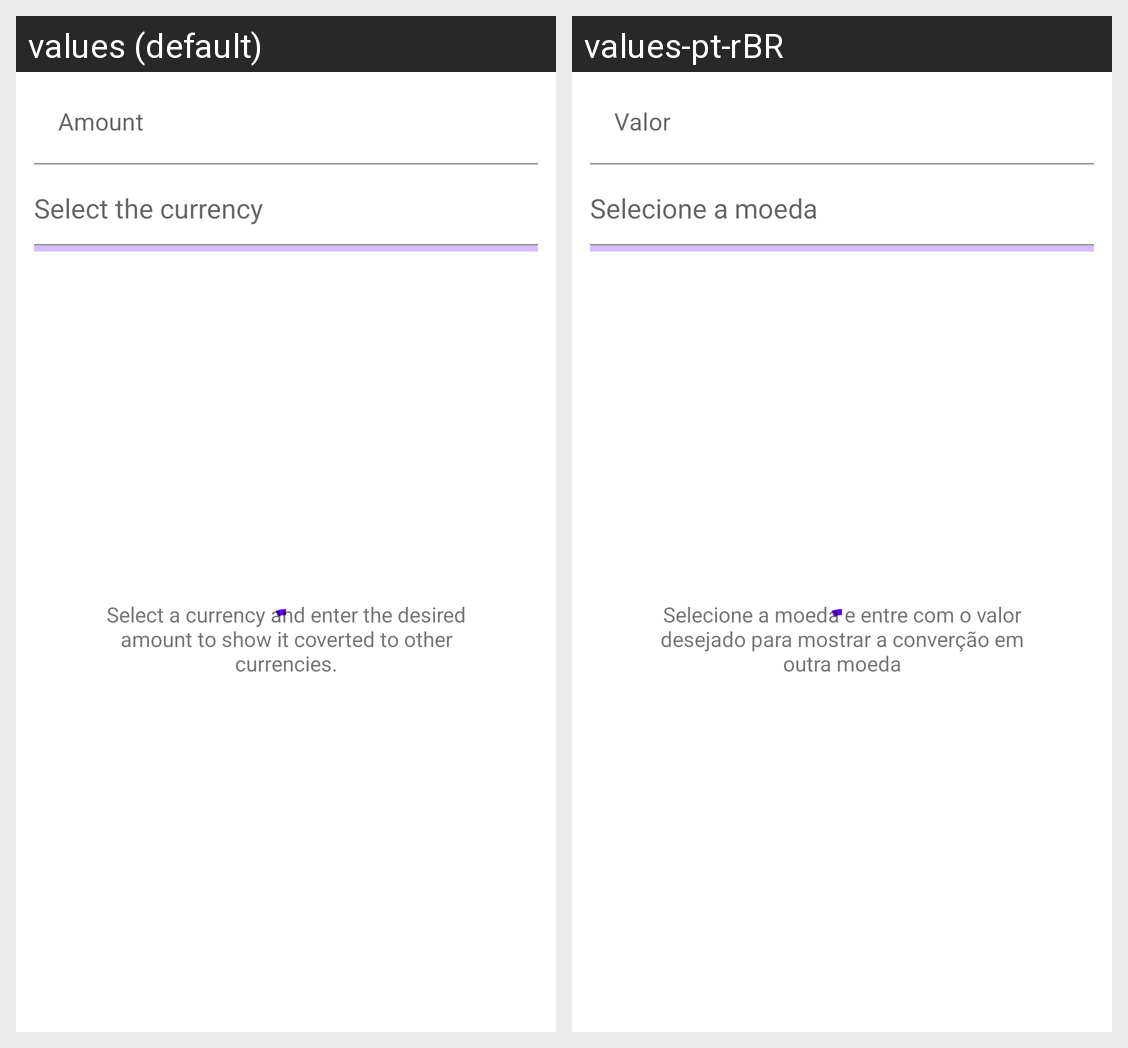

Strings drawn on this Android screen and how each of the app's shown locales translates them:
Android screen res/layout/fragment_currency.xml rendered under 2 locales, left to right: values (default), values-pt-rBR. Device: Nexus 5 (rendered at 1080×1920; each locale shown at half size, 540×960, under a caption strip naming it); theme Theme.ExemploArquiteturaMVVM.
Strings drawn on this screen, with the default value and each locale's value (text and hints the layout hard-codes, and strings that could not be matched under every locale, appear in the picture but are not listed):

currency_amount
  values: Amount
  values-pt-rBR: Valor

empty_list
  values: Select a currency and enter the desired amount to show it coverted to other currencies.
  values-pt-rBR: Selecione a moeda e entre com o valor desejado para mostrar a converção em outra moeda
